Run: headless pygame with SDL's dummy video driver; simulated clock (each Clock.tick advances the game by its frame time, no real sleeping); random seed 0; keys injected as events and as key.get_pressed() state; mouse plan: one left click at the window centre at the start of phase 2, then a move to the lower-right quarter at the start of phase 3.
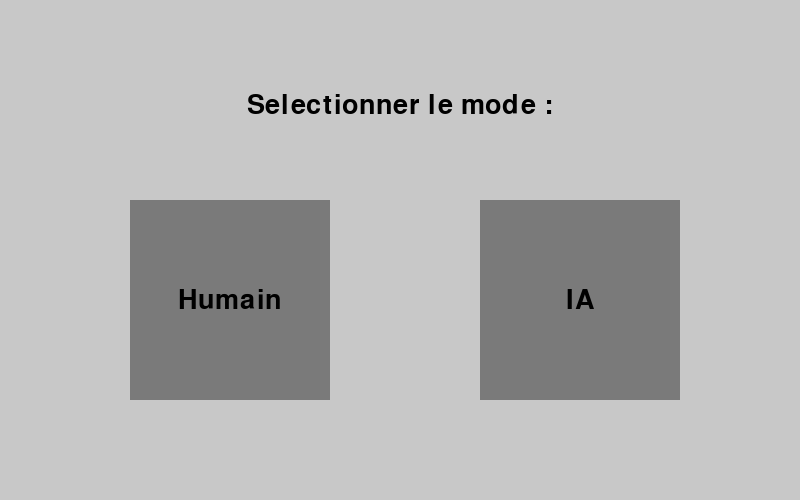
Frame 1 of 4 · flips 1–60 · no input
Frame 2 of 4 · flips 61–180 · clicked the window centre · tapped SPACE, RETURN · held RIGHT (→), D · screen unchanged from frame 1, image omitted
Frame 3 of 4 · flips 181–300 · moved the mouse to the lower-right quarter · held DOWN (↓), S · screen unchanged from frame 2, image omitted
Frame 4 of 4 · flips 301–420 · held LEFT (←), A, UP (↑), W · screen unchanged from frame 3, image omitted

The pygame program that drew these frames:

import pygame
from enum import Enum

class Couleur(Enum):
    ROUGE = 1
    VERT = 2
    BLEU = 3


pygame.init()

# Longueur / Hauteur
width = 800
height = 500
screen = pygame.display.set_mode((width, height))

etat_app = 'menu'

# Couleurs
FOND_MENU = (200,200,200)
GRAY = (122, 122, 122)
WHITE = (255, 255, 255)
BLACK = (0, 0, 0)
BLUE = (0, 0, 255)
GREEN = (0, 255, 0)
RED = (255, 0, 0)
SERPENT_CORPS_COULEUR = (72, 235, 54)
SERPENT_TETE_COULEUR = (33, 112, 25)
POMME_COULEUR = (179, 20, 20)


# Texte 

font = pygame.font.Font(None, 40)

# Type de case 
class Type_case(Enum):
    VIDE = 0
    POMME = 1
    SERPENT_CORPS = 2
    SERPENT_TETE = 3
    


 # ratio 6/5 zone de jeu
 # 18/15, 33.33 par case

taille_case = 33.333
# Creation du tableau de jeu
list_case = []
for i in range(18):
    for j in range(15):
        case = [i,j,Type_case.VIDE.value]
        # case = [pos_x_longueur, pos_y_hauteur, type de case]
        list_case.append(case)

def coordonnées_case(case):
    return (case[0]*taille_case,case[1]*taille_case)


# Fonction du jeu

jeu_cree = False
def creation_jeu():
    width_game = 600 #longueur du jeu
        
    for i in range(19): #ligne verticale
        pygame.draw.line(screen, BLACK, (i*taille_case, 0), (i*taille_case, height), 2)   
        
    for i in range(16): #ligne horizontale
        pygame.draw.line(screen, BLACK, (0,i*taille_case), (width,i*taille_case), 2)
        
    # Zone externe au jeu
    pygame.draw.rect(screen, GRAY, (600, 0, 200, 600))
    placement_serpent_pomme_depart()

    
def est_serpent_corps(case):
    if(case[2] == Type_case.SERPENT_CORPS.value): 
        return True
    
def est_serpent_tete(case):
    if(case[2] == Type_case.SERPENT_TETE.value):
        return True
    
def est_pomme(case):
    if(case[2] == Type_case.POMME.value):
        return True
    
def modif_type_case(case, nouveau_type):
    index = case[1] + case[0] * 15
    list_case[index][2] = nouveau_type.value


def placement_serpent_pomme_depart():
    modif_type_case([4, 7], Type_case.SERPENT_CORPS)
    modif_type_case([5, 7], Type_case.SERPENT_CORPS)
    modif_type_case([6, 7], Type_case.SERPENT_CORPS)
    modif_type_case([7, 7], Type_case.SERPENT_TETE)
    modif_type_case([13, 7], Type_case.POMME)




# Application

run = True
while run:
    
    for event in pygame.event.get():
        if event.type == pygame.QUIT:
            run = False
        elif event.type == pygame.MOUSEBUTTONDOWN:
            x, y = event.pos
            
            #MENU
            if etat_app == 'menu':
                if bouton_menu_humain.collidepoint(x, y):
                    #MODE HUMAIN
                    etat_app = 'jeu_humain'
                
                if bouton_menu_IA.collidepoint(x, y):
                    #MODE IA
                    etat_app = 'jeu_IA'
    
    # Selection de l'ecran
    if etat_app == 'menu':
        screen.fill(FOND_MENU)
        #Bouton Mode Humain
        bouton_menu_humain = pygame.draw.rect(screen, GRAY, (130, 200, 200, 200))
        text_surface = font.render("Humain", True, BLACK)
        text_rect = text_surface.get_rect(center=(130+200//2, 200+200//2))
        screen.blit(text_surface, text_rect)
        
        #Bouton Mode IA
        bouton_menu_IA = pygame.draw.rect(screen, GRAY, (480, 200, 200, 200))
        text_surface = font.render("IA", True, BLACK)
        text_rect = text_surface.get_rect(center=(480+200//2, 200+200//2))
        screen.blit(text_surface, text_rect)
        
        #Texte Titre
        text_surface = font.render("Selectionner le mode :", True, BLACK)
        text_rect = text_surface.get_rect(center=(width//2, (height//4)-20))
        screen.blit(text_surface, text_rect)
    
    elif etat_app == 'jeu_humain':
        if not jeu_cree:
            screen.fill(WHITE)
            creation_jeu()
            jeu_cree = True

            
        

            
        for i in list_case:
            if est_serpent_corps(i):
                pygame.draw.rect(screen, SERPENT_CORPS_COULEUR, (coordonnées_case(i)[0], coordonnées_case(i)[1], taille_case, taille_case))
            if est_serpent_tete(i):
                pygame.draw.rect(screen, SERPENT_TETE_COULEUR, (coordonnées_case(i)[0], coordonnées_case(i)[1], taille_case, taille_case))
            if est_pomme(i):
                pygame.draw.rect(screen, POMME_COULEUR, (coordonnées_case(i)[0], coordonnées_case(i)[1], taille_case, taille_case))


    elif etat_app == 'jeu_IA':
        pass    
    pygame.display.flip()
    
pygame.quit()
